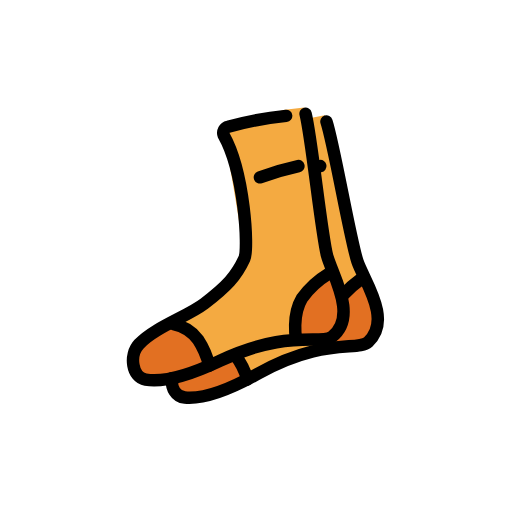
t = 0.00 s
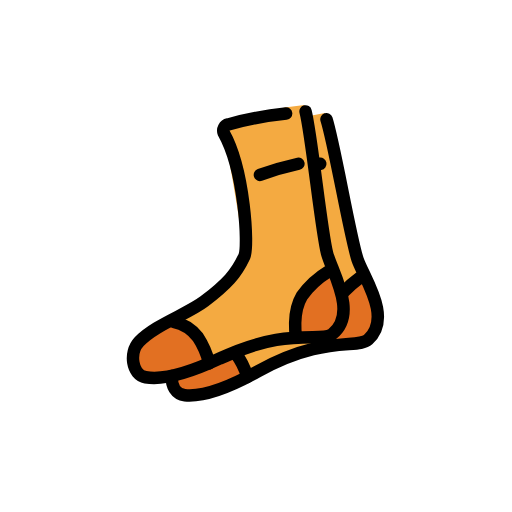
t = 0.48 s
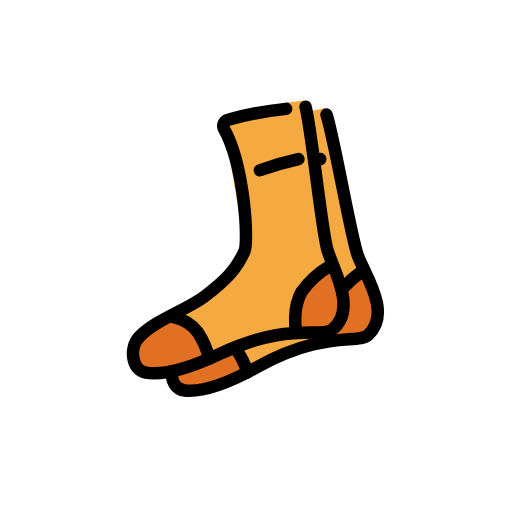
t = 1.43 s
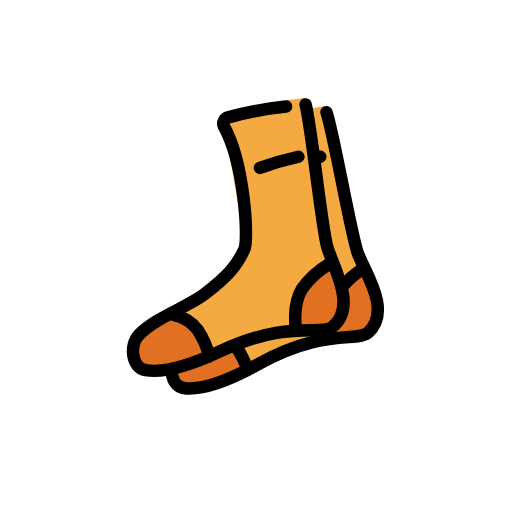
t = 1.90 s
t = 2.38 s: frame unchanged from t = 1.43 s, image omitted
t = 3.33 s: frame unchanged from t = 0.48 s, image omitted

The animated SVG that drew these frames (rendered in a browser with its animation timeline set to each time). Animation: 1 SMIL element (animateTransform=1); one cycle of 3.80 s, repeats indefinitely.

<?xml version='1.0' encoding='utf-8'?>
<svg xmlns="http://www.w3.org/2000/svg" id="emoji" viewBox="-5 -5 82 82" width="200" height="200" role="img">
  <title>OpenMoji: socks</title><g><g id="color">
    <path id="Socks_Color_1" fill="#f4aa41" d="M47.0151,13.4757c.872,3.7029,4.3966,18.78,5.2367,23.4147.5558,3.0663,6.243,9.2905,2.2939,12.8615-1.6463,1.4887-8.0961-.1464-18.6271,5.7239A32.3756,32.3756,0,0,1,24.6,58.6741a2.6468,2.6468,0,0,1-1.83-4.5719c2.7678-2.5,6.9394-5.1285,9.4506-7.3386,3.4583-3.0436,5.4853-5.7263,6.3283-8.6978a4.2384,4.2384,0,0,0,.1184-1.8113c-.3742-2.3922-3.3821-14.836-4.2313-17.4714a1.1,1.1,0,0,1,.63-1.4009c1.7238-.6,6.8613-2.6177,8.8566-3.3288" />
    <path id="Socks_Color_2" fill="#f4aa41" d="M43.7336,12.21c.62,3.7533,3.1185,19.0338,3.6437,23.7149.3475,3.0968,5.6015,9.6908,1.42,12.987-1.7431,1.3741-8.0678-.6927-18.9711,4.4531a32.3742,32.3742,0,0,1-11.5091,2.4266A2.6469,2.6469,0,0,1,16.8,51.1065c2.93-2.307,7.27-4.6481,9.9246-6.6836,3.6559-2.8032,5.8594-5.343,6.9012-8.2507a4.2389,4.2389,0,0,0,.24-1.7992c-.2118-2.412-2.3726-15.03-3.042-17.7172a1.1,1.1,0,0,1,.7234-1.3552c1.76-.4822,7.0224-2.1484,9.0611-2.7232" />
    <path id="Socks_Color_3" fill="#e27022" d="M29.0586,53.3207s-5.6794-.3977-6.4778,1.4244c-.3341.7626-.4158,2.8548.2753,3.3192,2.36,1.586,11.24-1.7383,11.24-1.7383l-.7854-3.6331L32.3032,52.05Z" />
    <polygon id="Socks_Color_4" fill="#e27022" points="53.042 39.715 48.672 44.255 47.997 50.99 54.408 50.403 56.165 46.57 53.042 39.715" />
    <path id="Socks_Color_5" fill="#e27022" d="M23.16,47.2779s-5.6723,2.6932-6.592,4.4573c-.3849.7383-.6076,2.82.05,3.33C18.8666,56.8071,27.951,54.09,27.951,54.09l-.5383-3.6779Z" />
    <polygon id="Socks_Color_6" fill="#e27022" points="47.975 38.796 43.309 43.031 42.18 49.704 48.616 49.552 50.628 45.847 47.975 38.796" />
  </g>
  <g id="line">
    <path id="Socks_Line_1" fill="none" stroke="#000" stroke-linecap="round" stroke-linejoin="round" stroke-width="2" d="M43.9388,13.2183c.9837,3.9139,2.5025,19.0774,3.4385,22.7065.7783,3.0175,5.0075,9.6808.8263,12.977-1.7431,1.3742-7.1054-1.2565-18.0087,3.8893-2.0512.9681-7.7537,3.6933-11.8776,3-2.1741-.3653-2.6941-3.918-1.0469-5.676,2.55-2.7214,7.8017-4.4489,10.4564-6.4844,3.656-2.8032,5.1131-4.4062,6.4073-7.2107.7272-1.5759.0155-13.8624-3.3095-19.7646a1.0129,1.0129,0,0,1,.7234-1.3552,54.7736,54.7736,0,0,1,9.274-1.74" />
    <path id="Socks_Line_2" fill="none" stroke="#000" stroke-linecap="round" stroke-linejoin="round" stroke-width="2" d="M47.2879,14.468c1.2458,3.8385,3.785,18.8648,4.9639,22.4224.98,2.9581,5.65,9.3206,1.7006,12.8917-1.6463,1.4887-7.174-.7739-17.7049,5.0964-1.9812,1.1043-7.4866,4.2084-11.648,3.7956-1.46-.1449-2.1551-1.475-2.0942-3.08" />
    <path id="Socks_Line_3" fill="none" stroke="#000" stroke-linecap="round" stroke-linejoin="round" stroke-width="2" d="M32.645,51.8587a11.4937,11.4937,0,0,1,1.9741,3.9075" />
    <path id="Socks_Line_4" fill="none" stroke="#000" stroke-linecap="round" stroke-linejoin="round" stroke-width="2" d="M36.6292,23.3905a48.1235,48.1235,0,0,1,6.1619-1.7889" />
    <path id="Socks_Line_5" fill="none" stroke="#000" stroke-miterlimit="10" stroke-width="2" d="M52.7025,39.7887a18.1162,18.1162,0,0,0-2.6806,2.3687" />
    <path id="Socks_Line_6" fill="none" stroke="#000" stroke-linecap="round" stroke-linejoin="round" stroke-width="2" d="M22.8176,46.9215a6.6045,6.6045,0,0,1,3.8752,2.4416A13.3326,13.3326,0,0,1,28.51,53.5668" />
    <path id="Socks_Line_7" fill="none" stroke="#000" stroke-miterlimit="10" stroke-width="2" d="M47.6312,38.8468A14.5979,14.5979,0,0,0,43.3518,42.78c-1.6329,2.7539-.9307,6.5283-.9307,6.5283" />
    <path id="Socks_Line_8" fill="none" stroke="#000" stroke-linecap="round" stroke-linejoin="round" stroke-width="2" d="M45.3691,21.7928c.335-.0791.6481-.1446.9274-.1912" />
  </g>
<animateTransform attributeName="transform" type="translate" values="0 0;0 -1.5;0 0" dur="3.8s" repeatCount="indefinite" /></g></svg>
